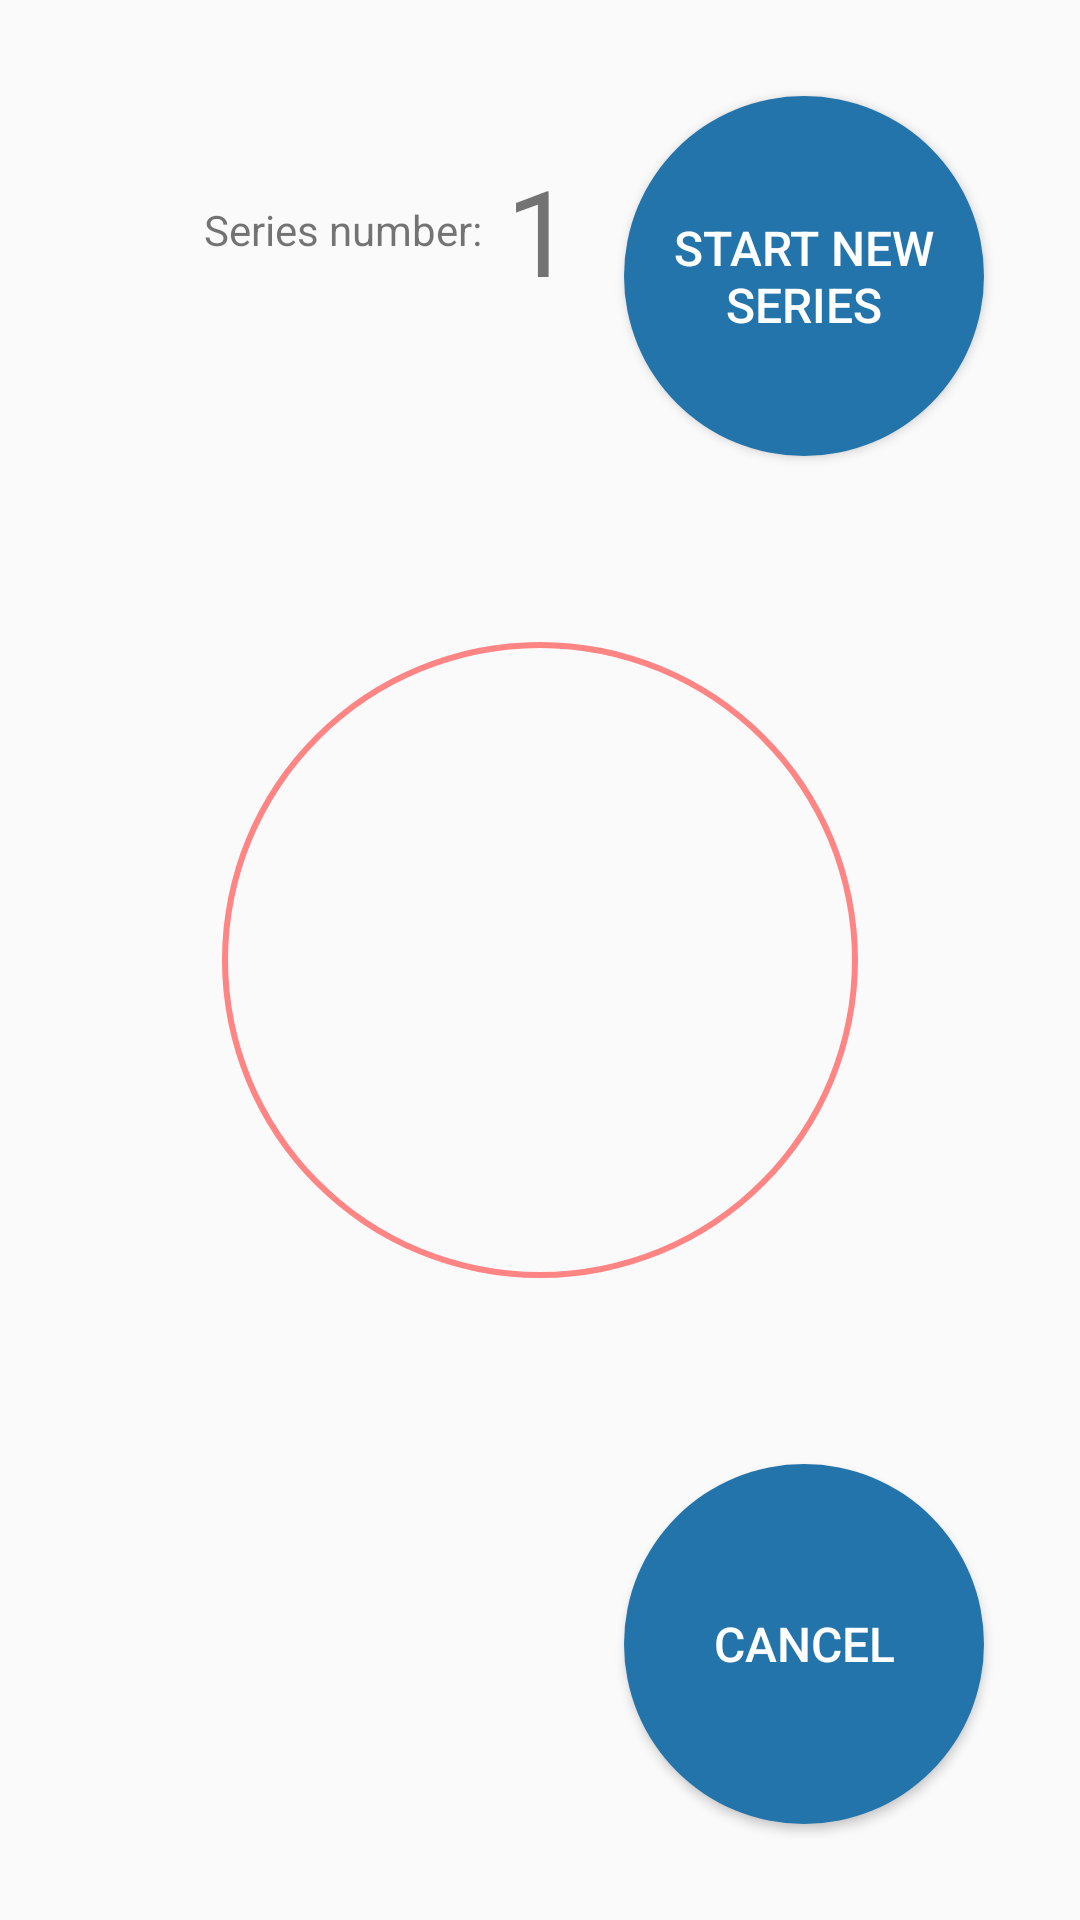

Android layout source for this screen:
<!-- AndroidManifest.xml: application theme AppTheme -->
<!-- res/layout/exercise_break.xml -->
<?xml version="1.0" encoding="utf-8"?>
<RelativeLayout xmlns:android="http://schemas.android.com/apk/res/android"
    xmlns:tools="http://schemas.android.com/tools"
    android:layout_width="match_parent"
    android:layout_height="match_parent"
    tools:context="com.morcinek.workout.exercise.ExerciseActivity">

    <Button
        android:id="@+id/startNewSeriesButton"
        style="@style/OvalButtonText.Secondary"
        android:layout_alignParentEnd="true"
        android:layout_alignParentRight="true"
        android:layout_margin="@dimen/double_margin"
        android:text="Start new Series" />

    <TextView
        android:id="@+id/seriesNumberText"
        style="@style/SeriesText"
        android:layout_centerHorizontal="true"
        android:layout_marginTop="@dimen/big_margin"
        android:text="1" />

    <TextView
        android:layout_width="wrap_content"
        android:layout_height="wrap_content"
        android:layout_alignBottom="@id/seriesNumberText"
        android:layout_alignTop="@id/seriesNumberText"
        android:layout_toLeftOf="@id/seriesNumberText"
        android:layout_toStartOf="@id/seriesNumberText"
        android:gravity="center"
        android:text="@string/series_number_label" />

    <ProgressBar
        android:id="@+id/progressBar"
        android:indeterminate="false"
        android:progressDrawable="@drawable/progress_bar_accent"
        android:background="@drawable/progress_bar_background"
        android:layout_width="@dimen/progress_bar_size"
        android:layout_height="@dimen/progress_bar_size"
        style="?android:attr/progressBarStyleHorizontal"
        android:layout_centerInParent="true" />

    <TextView
        android:id="@+id/timerText"
        android:layout_width="wrap_content"
        android:layout_height="wrap_content"
        android:layout_centerInParent="true"
        android:textColor="@color/colorAccent"
        android:textSize="@dimen/progress_bar_text" />

    <Button
        android:id="@+id/cancelButton"
        style="@style/OvalButtonText.Secondary"
        android:layout_alignParentEnd="true"
        android:layout_alignParentRight="true"
        android:layout_alignParentBottom="true"
        android:layout_margin="@dimen/double_margin"
        android:text="Cancel" />

</RelativeLayout>
<!-- resources referenced by this layout -->
<resources>
  <color name="colorAccent">#FF8484</color>
  <dimen name="big_margin">42dp</dimen>
  <dimen name="double_margin">32dp</dimen>
  <dimen name="progress_bar_size">260dp</dimen>
  <dimen name="progress_bar_text">68sp</dimen>
  <!-- drawable progress_bar_accent (drawable) -->
  <?xml version="1.0" encoding="utf-8"?>
  <rotate xmlns:android="http://schemas.android.com/apk/res/android"
      android:fromDegrees="270"
      android:toDegrees="270">
      <shape
          android:innerRadiusRatio="2.5"
          android:shape="ring"
          android:thickness="10dp"
          android:useLevel="true">
  
          <gradient
              android:angle="0"
              android:endColor="@color/colorAccent"
              android:startColor="@color/colorPrimary"
              android:type="sweep"
              android:useLevel="false" />
      </shape>
  </rotate>
  <!-- drawable progress_bar_background (drawable) -->
  <?xml version="1.0" encoding="utf-8"?>
  <shape xmlns:android="http://schemas.android.com/apk/res/android"
      android:innerRadiusRatio="2.5"
      android:shape="ring"
      android:thickness="2dp"
      android:useLevel="false">
  
      <solid android:color="@color/colorAccent" />
  
  </shape>
  <string name="series_number_label">Series number:</string>
  <style name="OvalButtonText.Secondary">
          <item name="android:layout_width">120dp</item>
          <item name="android:layout_height">120dp</item>
          <item name="android:background">@drawable/oval_primary</item>
      </style>
  <style name="SeriesText">
          <item name="android:layout_width">wrap_content</item>
          <item name="android:layout_height">wrap_content</item>
          <item name="android:padding">@dimen/view_padding</item>
          <item name="android:textSize">40sp</item>
      </style>
  <style name="AppTheme" parent="Theme.AppCompat.Light.DarkActionBar">
          
          <item name="colorPrimary">@color/colorPrimary</item>
          <item name="colorPrimaryDark">@color/colorPrimaryDark</item>
          <item name="colorAccent">@color/colorAccent</item>
  
          <item name="windowActionBar">false</item>
          <item name="windowNoTitle">true</item>
          <item name="preferenceTheme">@style/PreferenceThemeOverlay.v14.Material</item>
      </style>
  <color name="colorPrimary">#2374AB</color>
  <!-- drawable oval_primary (drawable) -->
  <?xml version="1.0" encoding="utf-8"?>
  <selector xmlns:android="http://schemas.android.com/apk/res/android">
      <item android:state_pressed="false">
          <shape android:shape="oval">
              <solid android:color="@color/colorPrimary" />
          </shape>
      </item>
      <item android:state_pressed="true">
          <shape android:shape="oval">
              <solid android:color="@color/colorPrimaryDark" />
          </shape>
      </item>
  </selector>
  <dimen name="view_padding">8dp</dimen>
  <color name="colorPrimaryDark">#1A557D</color>
</resources>
